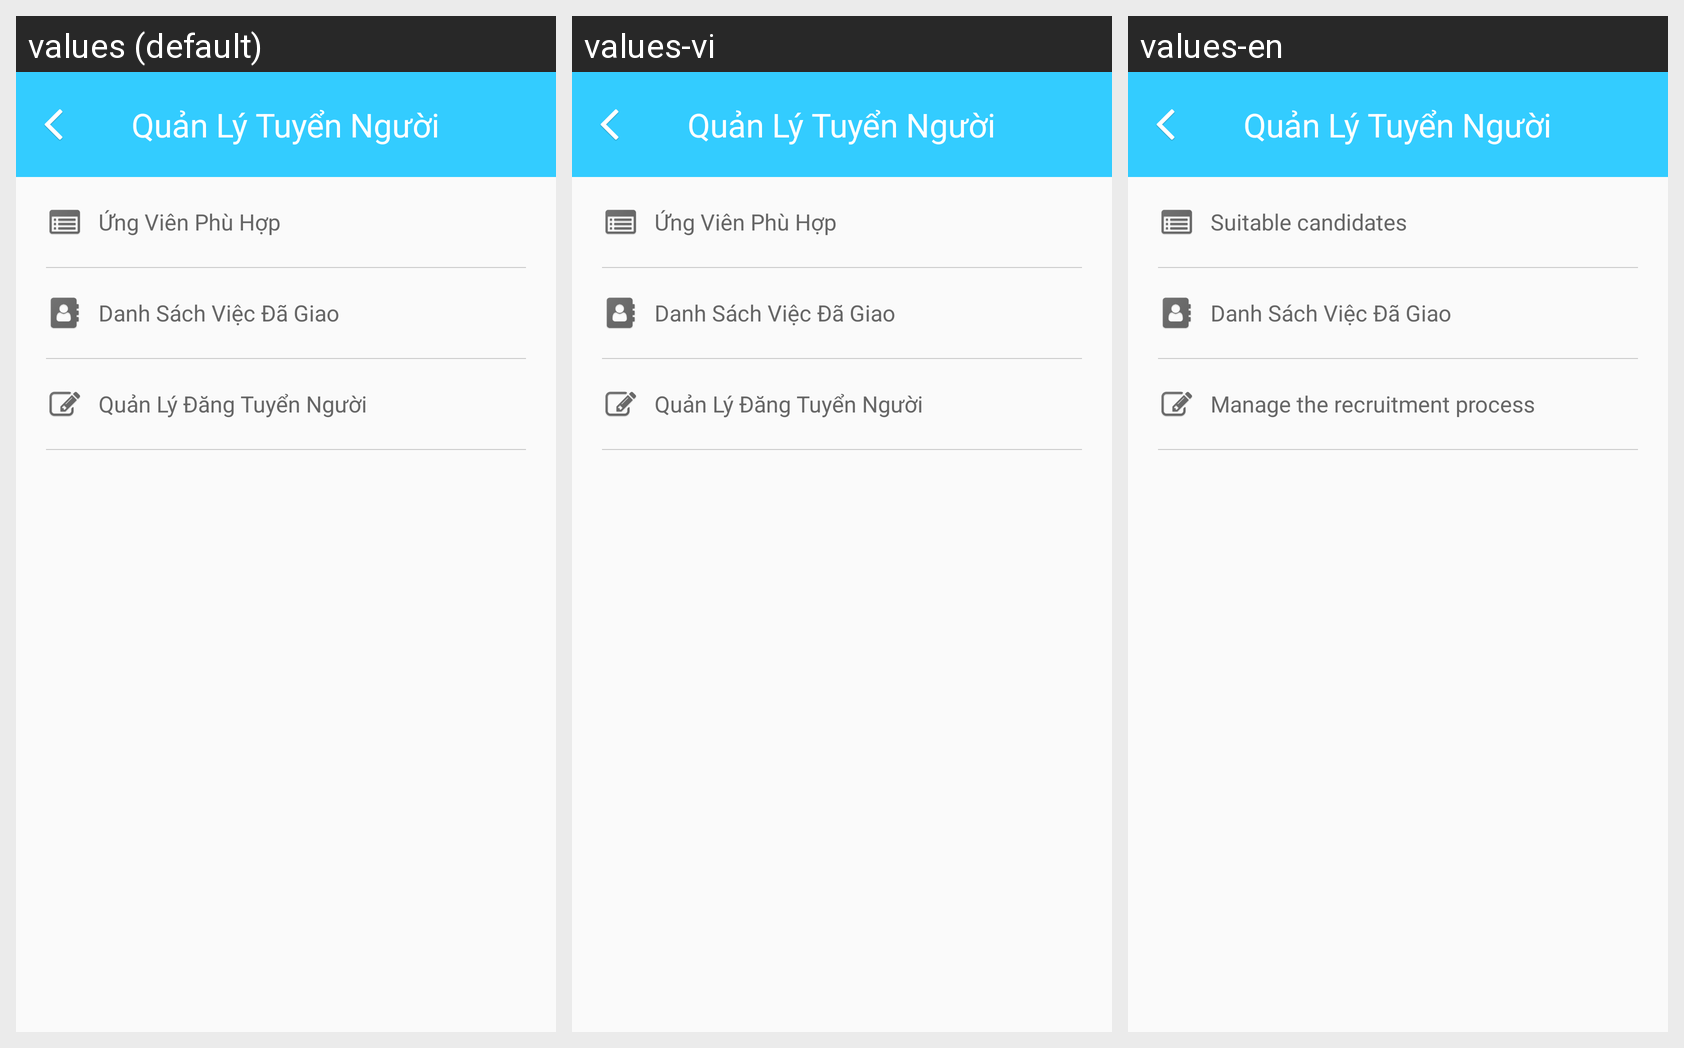

This grid shows one Android layout under several languages. Give, for every string resource on the screen, its name, the default text and each shown locale's text.
Android screen res/layout/activity_v2_quanlytuyennguoi_tuyendung.xml rendered under 3 locales, left to right: values (default), values-vi, values-en. Device: Nexus 5 (rendered at 1080×1920; each locale shown at half size, 540×960, under a caption strip naming it); theme Theme.AppCompat.Light.NoActionBar.
Strings drawn on this screen, with the default value and each locale's value (text and hints the layout hard-codes, and strings that could not be matched under every locale, appear in the picture but are not listed):

manage_recruiment
  values: Quản Lý Tuyển Người
  values-vi: Quản Lý Tuyển Người
  values-en: Quản Lý Tuyển Người

profile_td_danhsachungvien
  values: Ứng Viên Phù Hợp
  values-vi: Ứng Viên Phù Hợp
  values-en: Suitable candidates

danhsachviecdagiao
  values: Danh Sách Việc Đã Giao
  values-vi: Danh Sách Việc Đã Giao
  values-en: Danh Sách Việc Đã Giao

profile_td_quanlydangtimnguoi
  values: Quản Lý Đăng Tuyển Người
  values-vi: Quản Lý Đăng Tuyển Người
  values-en: Manage the recruitment process
